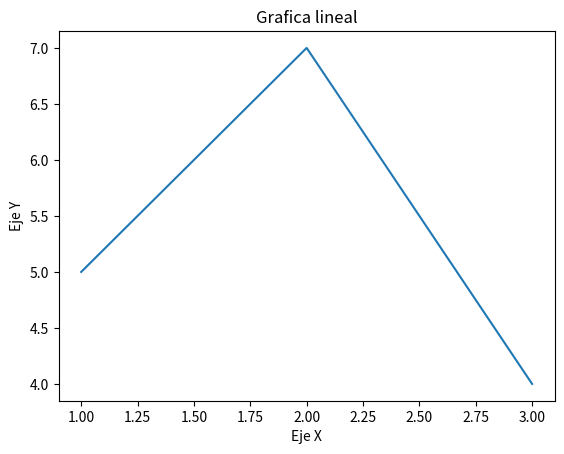

Python code for this plot:
# Grafica lineal Titulos y etiquetas
import matplotlib.pyplot as plt
x=[1, 2, 3]
y=[5, 7, 4]

plt.plot(x,y)
plt.xlabel('Eje X')
plt.ylabel('Eje Y')
plt.title('Grafica lineal')
plt.show()